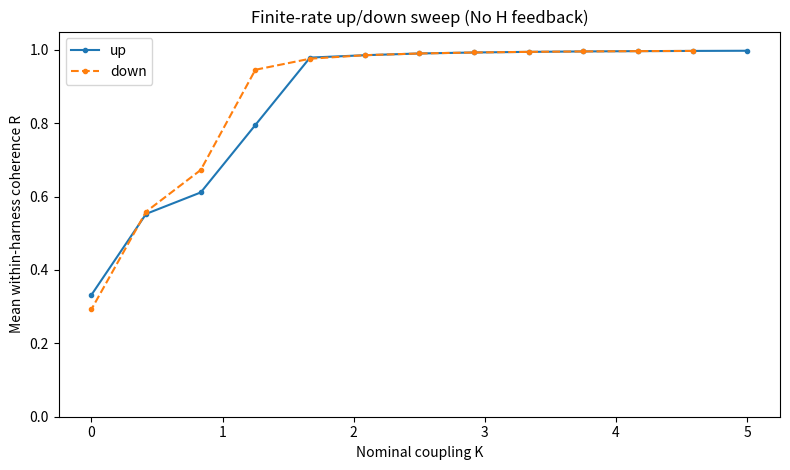
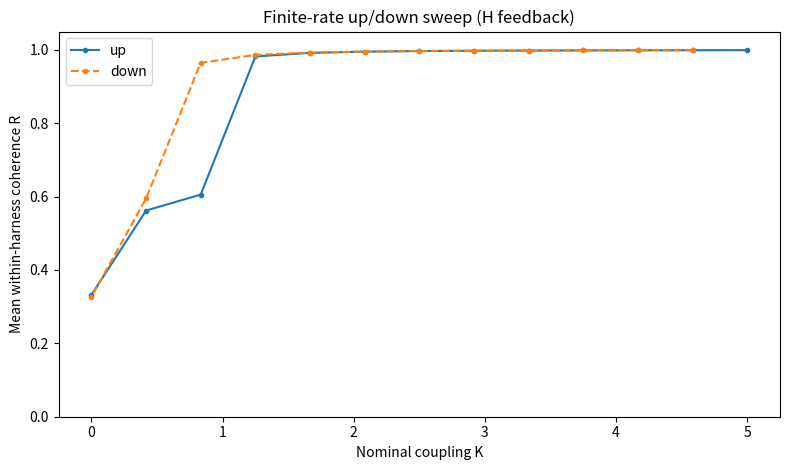
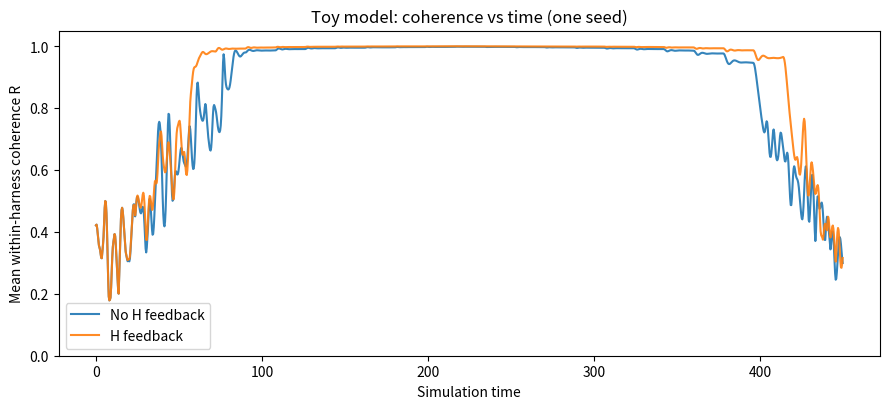

Write Python code to recreate these figures, in order.
#!/usr/bin/env python3
"""Chimera-Live reference experiment: hierarchical inertial phase oscillators.

Reproducible numerical toy-model ONLY. This is NOT a LLM experiment, an
established Chimera state, a genuine dynamical hysteresis proof, or a
measurement of collective goal drift.
"""
import argparse
import csv
import json
from pathlib import Path

import matplotlib
matplotlib.use('Agg')
import matplotlib.pyplot as plt
import numpy as np


def order_parameter(theta):
    return float(np.abs(np.exp(1j * theta).mean()))


def setup(seed, n_groups, n_per_group, omega_std):
    rng = np.random.default_rng(seed)
    n = n_groups * n_per_group
    groups = np.repeat(np.arange(n_groups), n_per_group)
    theta = rng.uniform(-np.pi, np.pi, n)
    omega = rng.normal(0, omega_std, n)
    omega -= omega.mean()
    v = omega.copy()
    h = np.zeros(n_groups)
    # Row-normalized intra- and inter-group coupling. No self-links.
    same = groups[:, None] == groups[None, :]
    wi = (same & ~np.eye(n, dtype=bool)).astype(float)
    wo = (~same).astype(float)
    wi /= np.maximum(wi.sum(axis=1, keepdims=True), 1.)
    wo /= np.maximum(wo.sum(axis=1, keepdims=True), 1.)
    return groups, theta, omega, v, h, wi, wo


def simulate(seed, memory_feedback, plateau, dt, k_max, nk, n_groups=3, n_per_group=8,
             inertia=1.3, damping=0.7, omega_std=0.75, out_ratio=0.16,
             alpha_in=0.10, alpha_out=0.25, tau_h=24.0,
             memory_gain=0.85, threshold=0.8):
    groups, theta, omega, v, h, wi, wo = setup(seed, n_groups, n_per_group, omega_std)
    kpath = np.concatenate([np.linspace(0, k_max, nk), np.linspace(k_max, 0, nk)[1:]])
    nsteps = int(round(plateau / dt))
    if nsteps < 2:
        raise ValueError('plateau / dt must be >= 2')
    records = []
    recovery = []
    total_step = 0
    for pi, kbase in enumerate(kpath):
        phase = 'up' if pi < nk else 'down'
        for j in range(nsteps):
            z = np.array([order_parameter(theta[groups == g]) for g in range(n_groups)])
            h += (dt / tau_h) * (z - h)
            # Historical residual H is measured for both conditions; only enabled
            # feedback changes the effective coupling, not the scoring rule.
            gains = 1.0 + (memory_gain * h[groups] if memory_feedback else 0.0)
            delta = theta[None, :] - theta[:, None]
            intra = (wi * np.sin(delta - alpha_in)).sum(axis=1)
            inter = (wo * np.sin(delta - alpha_out)).sum(axis=1)
            acceleration = (damping * (omega - v) +
                            kbase * gains * intra + out_ratio * kbase * inter) / inertia
            v += dt * acceleration
            theta = (theta + dt * v + np.pi) % (2*np.pi) - np.pi
            total_step += 1
            if j % max(1, nsteps // 50) == 0:
                recovery.append(dict(t=total_step*dt, K=float(kbase), phase=phase,
                                     R_mean=float(z.mean()), R_global=order_parameter(theta),
                                     H_mean=float(h.mean()),
                                     memory_feedback=bool(memory_feedback), seed=seed))
        # Only terminal portion of each plateau is used as the quasi-stationary
        # diagnostic; no claim that this is an equilibrium.
        z = np.array([order_parameter(theta[groups == g]) for g in range(n_groups)])
        records.append(dict(seed=seed, memory_feedback=bool(memory_feedback),
                            phase=phase, K=float(kbase), R_mean=float(z.mean()),
                            R_min=float(z.min()), R_max=float(z.max()),
                            R_global=order_parameter(theta), H_mean=float(h.mean()),
                            groups_above_08=int((z > threshold).sum())))
    return records, recovery


def save_csv(path, rows):
    with path.open('w', encoding='utf-8', newline='') as f:
        w = csv.DictWriter(f, fieldnames=list(rows[0]))
        w.writeheader(); w.writerows(rows)


def make_figures(out, records, traces):
    for mem in (False, True):
        fig, ax = plt.subplots(figsize=(8, 4.8))
        for phase, linestyle in [('up', '-'), ('down', '--')]:
            rr = [r for r in records if r['seed'] == records[0]['seed']
                  and r['memory_feedback'] == mem and r['phase'] == phase]
            ax.plot([r['K'] for r in rr], [r['R_mean'] for r in rr],
                    linestyle=linestyle, marker='o', markersize=3, label=phase)
        ax.set(xlabel='Nominal coupling K', ylabel='Mean within-harness coherence R',
               title=f"Finite-rate up/down sweep ({'H feedback' if mem else 'No H feedback'})",
               ylim=(0, 1.05))
        ax.legend(); fig.tight_layout()
        fig.savefig(out / f"coherence_sweep_{'history' if mem else 'control'}.png", dpi=150)
        plt.close(fig)
    fig, ax = plt.subplots(figsize=(9, 4.2))
    seed = records[0]['seed']
    for mem in (False, True):
        tt = [r for r in traces if r['seed'] == seed and r['memory_feedback'] == mem]
        ax.plot([r['t'] for r in tt], [r['R_mean'] for r in tt],
                label='H feedback' if mem else 'No H feedback', alpha=.9)
    ax.set(xlabel='Simulation time', ylabel='Mean within-harness coherence R',
           title='Toy model: coherence vs time (one seed)', ylim=(0, 1.05))
    ax.legend(); fig.tight_layout()
    fig.savefig(out / 'coherence_time_comparison.png', dpi=150)
    plt.close(fig)


def main():
    p = argparse.ArgumentParser()
    p.add_argument('--out', default='.')
    p.add_argument('--seeds', type=int, nargs='+', default=[7, 11, 19])
    p.add_argument('--plateau', type=float, default=18.0)
    p.add_argument('--dt', type=float, default=0.025)
    p.add_argument('--kmax', type=float, default=5.0)
    p.add_argument('--nk', type=int, default=13)
    args = p.parse_args()
    if args.dt <= 0 or args.plateau <= 0 or args.nk < 3 or args.kmax <= 0:
        p.error('invalid positive simulation parameters')
    out = Path(args.out)
    (out/'results').mkdir(parents=True, exist_ok=True)
    (out/'figures').mkdir(parents=True, exist_ok=True)
    recs, traces = [], []
    for seed in args.seeds:
        for mem in (False, True):
            a,b=simulate(seed,mem,args.plateau,args.dt,args.kmax,args.nk)
            recs.extend(a); traces.extend(b)
    save_csv(out/'results'/'sweep.csv', recs)
    save_csv(out/'results'/'trace.csv', traces)
    make_figures(out/'figures', recs, traces)
    # Area between UP and DOWN curves is finite-rate sweep discrepancy;
    # NOT rigorous hysteresis unless it persists when plateau is prolonged.
    diagnostics = []
    for seed in args.seeds:
        for mem in (False,True):
            up = [r for r in recs if r['seed']==seed and r['memory_feedback']==mem and r['phase']=='up']
            down = [r for r in recs if r['seed']==seed and r['memory_feedback']==mem and r['phase']=='down']
            # Compare only common K values. The down sweep omits the repeated Kmax point.
            kd = np.array([r['K'] for r in down]); rd=np.array([r['R_mean'] for r in down])
            ku = np.array([r['K'] for r in up[:-1]]); ru=np.array([r['R_mean'] for r in up[:-1]])
            diff = ru - np.interp(ku, kd[::-1], rd[::-1])
            area = float(np.sum(0.5*(np.abs(diff[1:])+np.abs(diff[:-1]))*np.diff(ku)))
            diagnostics.append({'seed':seed,'memory_feedback':mem,'finite_rate_sweep_area':area})
    (out/'results'/'diagnostics.json').write_text(json.dumps(diagnostics, indent=2), encoding='utf-8')
    (out/'results'/'manifest.json').write_text(json.dumps({
        'description':'Exploratory inertial oscillator toy model, not LLM or goal drift data',
        'seeds':args.seeds,'plateau':args.plateau,'dt':args.dt,'kmax':args.kmax,
        'nk':args.nk,'n_groups':3,'n_per_group':8,'inertia':1.3,'damping':0.7,
        'omega_std':0.75,'out_ratio':0.16,'alpha_in':0.10,'alpha_out':0.25,
        'tau_h':24.0,'memory_gain':0.85,'integration':'semi-implicit Euler',
        'caveats':['Finite-rate loop != established hysteresis',
                   'R does not measure correctness or goal adherence',
                   'No Lyapunov or chimera-state test performed',
                   'No LLM agents were simulated']},indent=2),encoding='utf-8')
    print('Saved', len(recs),'plateau records; area diagnostics:',diagnostics)

if __name__=='__main__': main()
